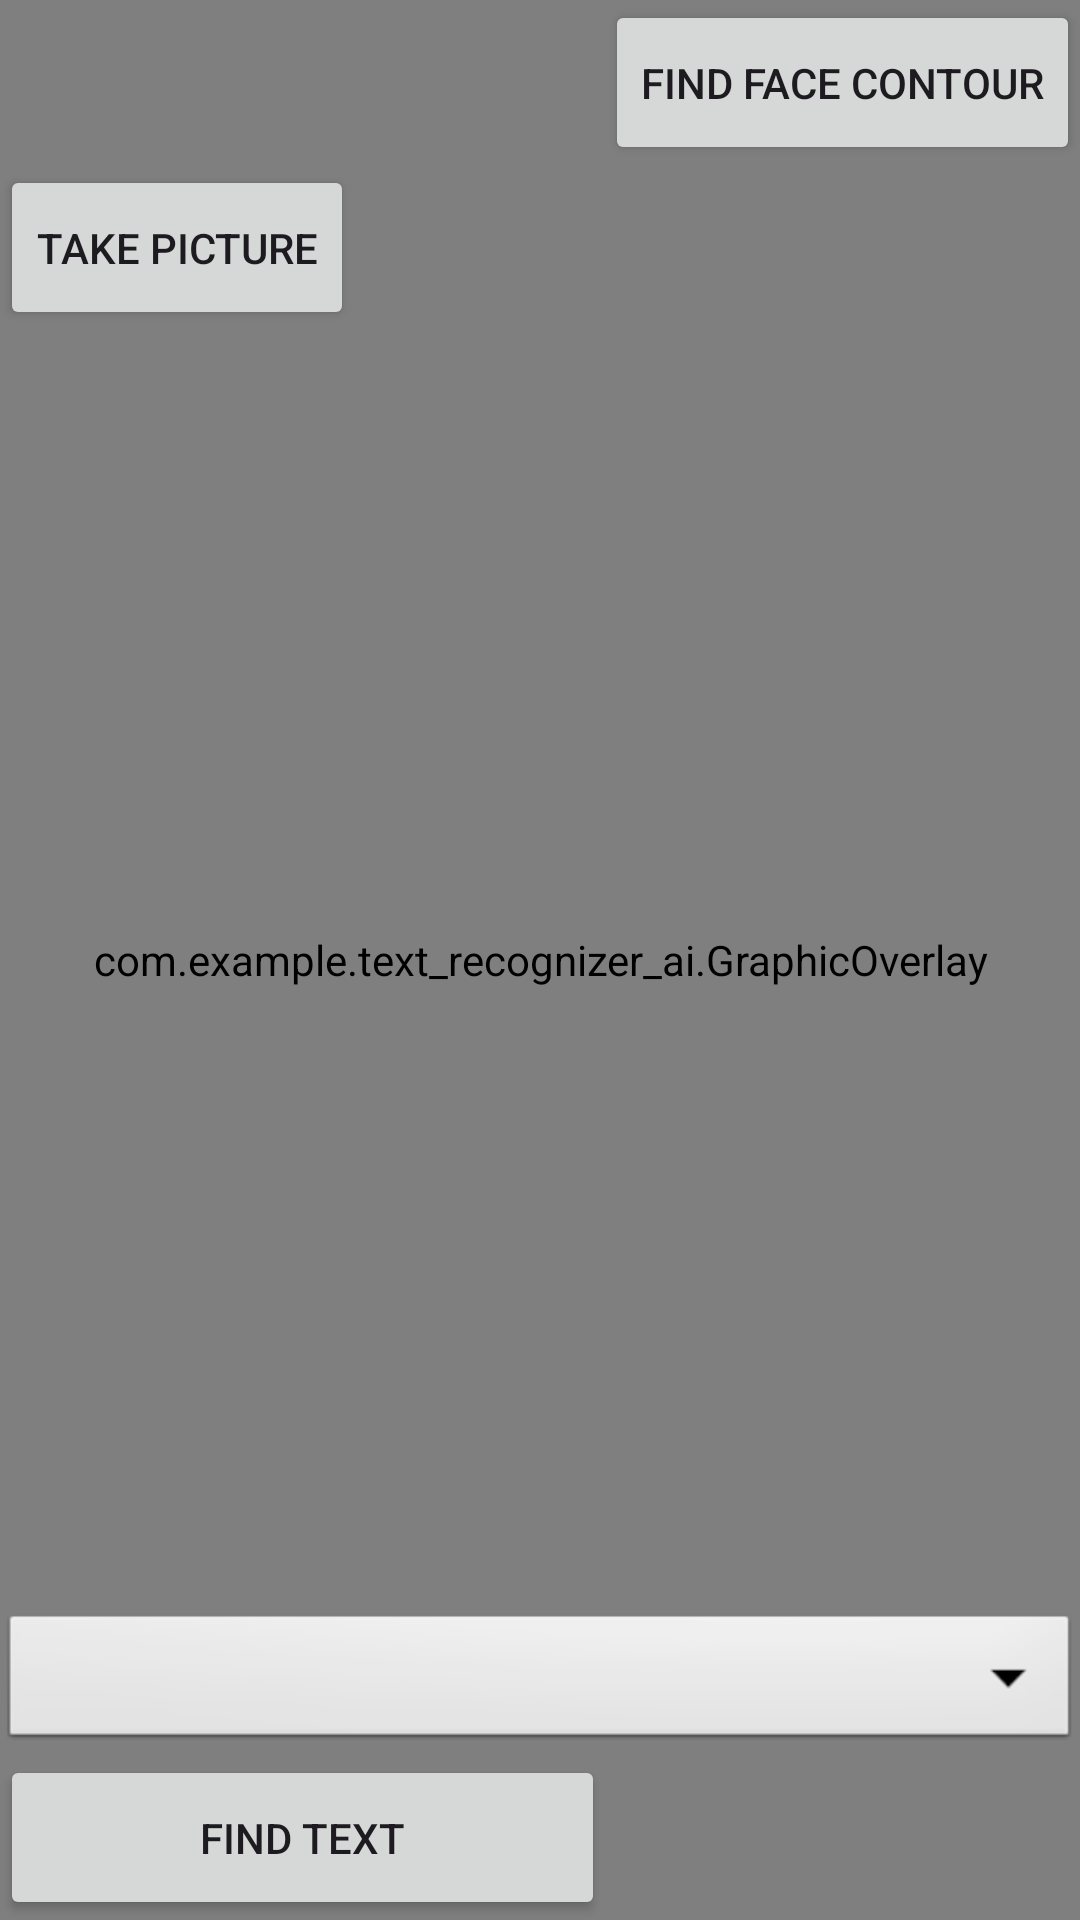

The Android layout XML behind this screen, and the referenced resources:
<!-- AndroidManifest.xml: application theme Theme.Text_recognizer_ai -->
<!-- res/layout/activity_main.xml -->
<?xml version="1.0" encoding="utf-8"?>
<androidx.constraintlayout.widget.ConstraintLayout xmlns:android="http://schemas.android.com/apk/res/android"
    xmlns:app="http://schemas.android.com/apk/res-auto"
    xmlns:tools="http://schemas.android.com/tools"
    android:layout_width="match_parent"
    android:layout_height="match_parent"
    tools:context=".MainActivity">

    <ImageView
        android:id="@+id/image_view"
        android:layout_width="match_parent"
        android:layout_height="match_parent"
        android:scaleType="fitStart"
        app:layout_constraintTop_toBottomOf="parent"
        app:layout_constraintBottom_toTopOf="parent"
        app:layout_constraintLeft_toLeftOf="parent"
        app:layout_constraintRight_toRightOf="parent"
        android:contentDescription="select_image_for_text_recognition" />

    <com.example.text_recognizer_ai.GraphicOverlay
        android:id="@+id/graphic_overlay"
        android:layout_width="fill_parent"
        android:layout_height="fill_parent"
        app:layout_constraintTop_toTopOf="@id/image_view"
        app:layout_constraintBottom_toBottomOf="@id/image_view"
        app:layout_constraintLeft_toLeftOf="@id/image_view"
        app:layout_constraintRight_toRightOf="@id/image_view"
        android:layout_alignParentStart="true" />

    <Spinner
        android:id="@+id/spinner"
        android:layout_width="match_parent"
        android:layout_height="wrap_content"
        app:layout_constraintLeft_toLeftOf="parent"
        app:layout_constraintRight_toRightOf="parent"
        app:layout_constraintBottom_toTopOf="@id/button_text"
        android:background="@android:drawable/btn_dropdown"
        android:spinnerMode="dropdown"
        />

    <Button
        android:id="@+id/button_text"
        android:text="Find Text"
        android:layout_width="0dp"
        android:layout_height="55dp"
        app:layout_constraintLeft_toLeftOf="parent"
        app:layout_constraintRight_toLeftOf="@id/button_face"
        app:layout_constraintBottom_toBottomOf="parent"/>

    <Button
        android:id="@+id/button_face"
        android:layout_width="0dp"
        android:layout_height="55dp"
        android:text="Find Face Contour"
        app:layout_constraintBottom_toTopOf="@id/button_take_picture"
        app:layout_constraintEnd_toEndOf="parent"
        app:layout_constraintLeft_toRightOf="@id/button_text" />

    <Button
        android:id="@+id/button_take_picture"
        android:layout_width="0dp"
        android:layout_height="55dp"
        android:text="Take Picture"
        app:layout_constraintStart_toStartOf="@id/button_text"
        app:layout_constraintTop_toBottomOf="@id/button_face" />

</androidx.constraintlayout.widget.ConstraintLayout>
<!-- resources referenced by this layout -->
<resources>
  <style name="Theme.Text_recognizer_ai" parent="Base.Theme.Text_recognizer_ai" />
  <style name="Base.Theme.Text_recognizer_ai" parent="Theme.Material3.DayNight.NoActionBar">
          
          
      </style>
</resources>
